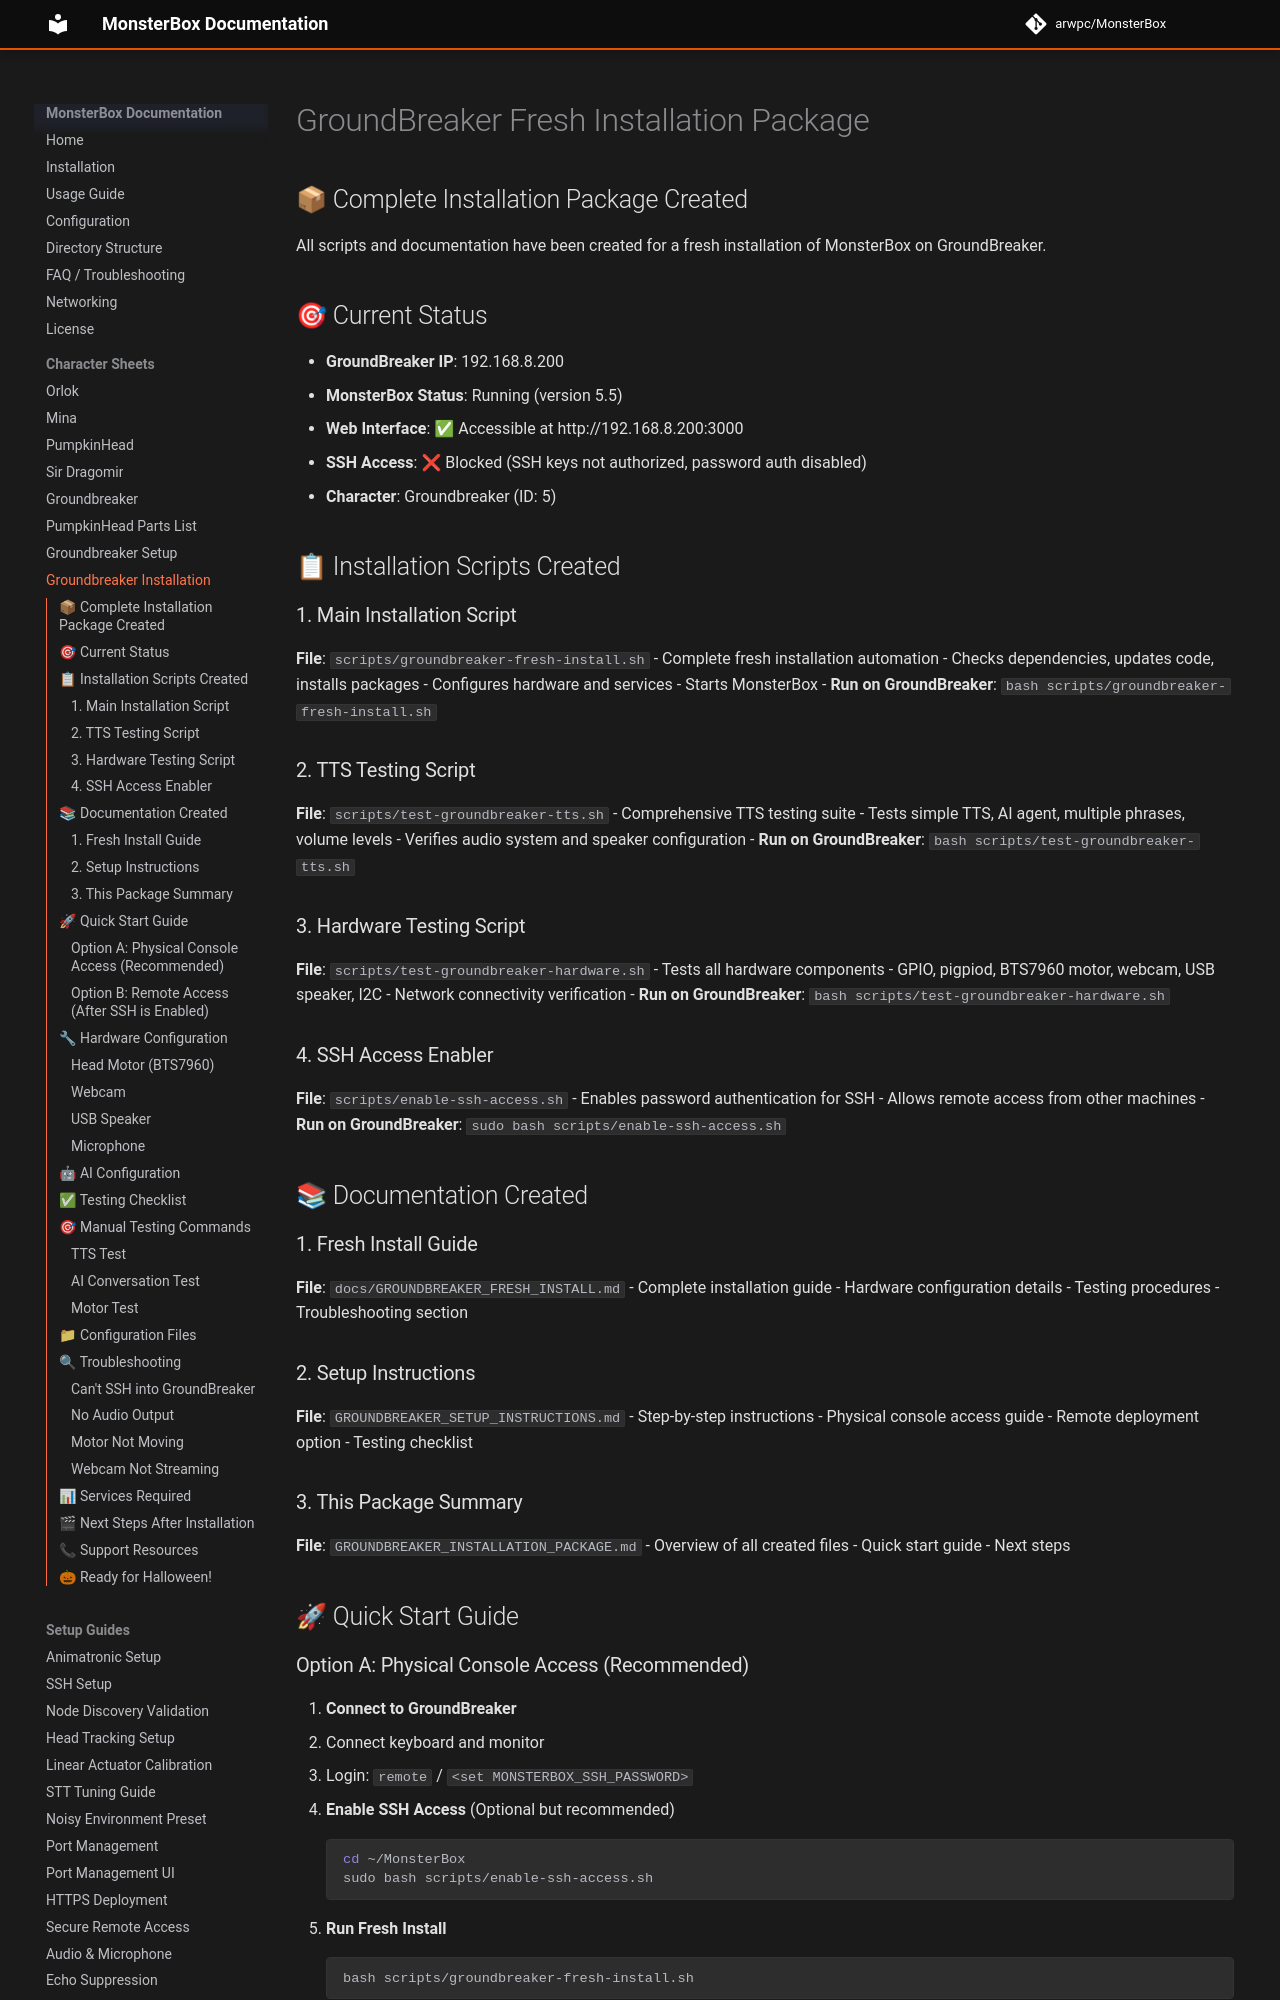

repository: arwpc/MonsterBox · page: characters/GROUNDBREAKER_INSTALLATION_PACKAGE/index.html · generator: mkdocs

# GroundBreaker Fresh Installation Package

## 📦 Complete Installation Package Created

All scripts and documentation have been created for a fresh installation of MonsterBox on GroundBreaker.

## 🎯 Current Status

- **GroundBreaker IP**: 192.168.8.200
- **MonsterBox Status**: Running (version 5.5)
- **Web Interface**: ✅ Accessible at http://192.168.8.200:3000
- **SSH Access**: ❌ Blocked (SSH keys not authorized, password auth disabled)
- **Character**: Groundbreaker (ID: 5)

## 📋 Installation Scripts Created

### 1. Main Installation Script
**File**: `scripts/groundbreaker-fresh-install.sh`
- Complete fresh installation automation
- Checks dependencies, updates code, installs packages
- Configures hardware and services
- Starts MonsterBox
- **Run on GroundBreaker**: `bash scripts/groundbreaker-fresh-install.sh`

### 2. TTS Testing Script
**File**: `scripts/test-groundbreaker-tts.sh`
- Comprehensive TTS testing suite
- Tests simple TTS, AI agent, multiple phrases, volume levels
- Verifies audio system and speaker configuration
- **Run on GroundBreaker**: `bash scripts/test-groundbreaker-tts.sh`

### 3. Hardware Testing Script
**File**: `scripts/test-groundbreaker-hardware.sh`
- Tests all hardware components
- GPIO, pigpiod, BTS7960 motor, webcam, USB speaker, I2C
- Network connectivity verification
- **Run on GroundBreaker**: `bash scripts/test-groundbreaker-hardware.sh`

### 4. SSH Access Enabler
**File**: `scripts/enable-ssh-access.sh`
- Enables password authentication for SSH
- Allows remote access from other machines
- **Run on GroundBreaker**: `sudo bash scripts/enable-ssh-access.sh`

## 📚 Documentation Created

### 1. Fresh Install Guide
**File**: `docs/GROUNDBREAKER_FRESH_INSTALL.md`
- Complete installation guide
- Hardware configuration details
- Testing procedures
- Troubleshooting section

### 2. Setup Instructions
**File**: `GROUNDBREAKER_SETUP_INSTRUCTIONS.md`
- Step-by-step instructions
- Physical console access guide
- Remote deployment option
- Testing checklist

### 3. This Package Summary
**File**: `GROUNDBREAKER_INSTALLATION_PACKAGE.md`
- Overview of all created files
- Quick start guide
- Next steps

## 🚀 Quick Start Guide
